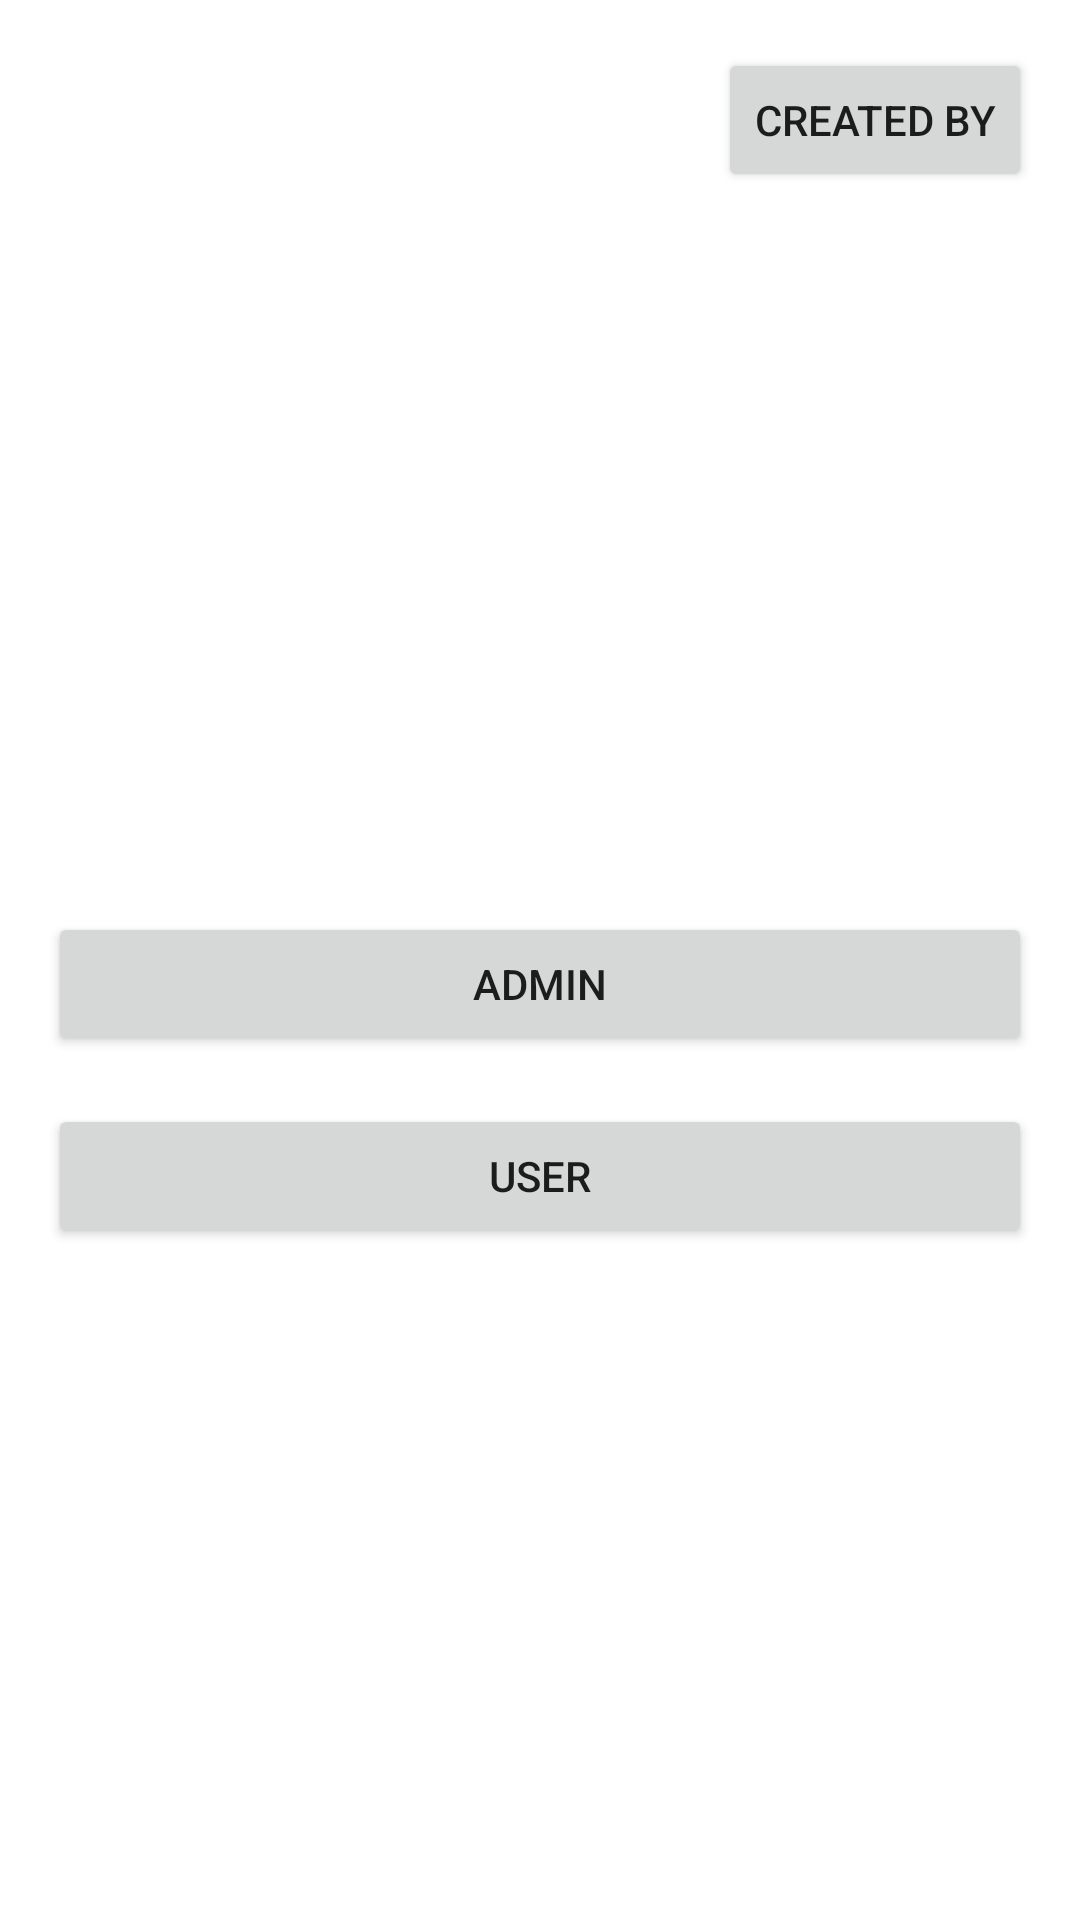

Android layout source for this screen:
<!-- AndroidManifest.xml: application theme Theme.GestionBib2 -->
<!-- res/layout/activity_main.xml -->
<RelativeLayout xmlns:android="http://schemas.android.com/apk/res/android"
    xmlns:tools="http://schemas.android.com/tools"
    android:layout_width="match_parent"
    android:layout_height="match_parent"
    tools:context=".MainActivity">



    <LinearLayout
        android:layout_width="match_parent"
        android:layout_height="match_parent"
        android:orientation="vertical"
        android:gravity="center"
        android:padding="16dp"
        android:layout_below="@id/menuButton">

        <Button
            android:id="@+id/adminButton"
            android:layout_width="match_parent"
            android:layout_height="wrap_content"
            android:layout_marginBottom="16dp"
            android:text="Admin" />

        <Button
            android:id="@+id/userButton"
            android:layout_width="match_parent"
            android:layout_height="wrap_content"
            android:text="User"/>
    </LinearLayout>
    <Button
        android:id="@+id/menuButton"
        android:layout_width="wrap_content"
        android:layout_height="wrap_content"
        android:layout_alignParentEnd="true"
        android:layout_alignParentTop="true"
        android:layout_margin="16dp"
        android:text="Created by" />
</RelativeLayout>
<!-- resources referenced by this layout -->
<resources>
  <style name="Theme.GestionBib2" parent="Base.Theme.GestionBib2" />
  <style name="Base.Theme.GestionBib2" parent="Theme.MaterialComponents.DayNight.DarkActionBar">
          
          
      </style>
</resources>
